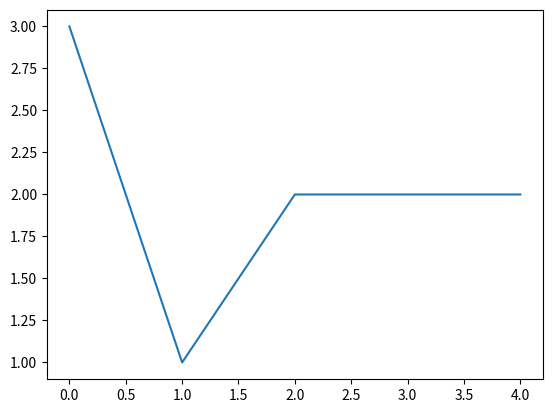

Here is the Python script that generated this plot:
'''
[redacted]
Notes: This code is provided without warranty.
'''

#### A. Python的複數
# importing "cmath" for complex number operations 
# import cmath 
  
# Initializing real numbers 
x = 5
y = 3
  
# converting x and y into complex number 
z = complex(x, y); 

[(nam, type(getattr(z, nam))) for nam in dir(z)]

# printing real and imaginary part of complex number 
print ("The real part of complex number is : {}".format(z.real)) 
  
print ("The imaginary part of complex number is : {}".format(z.imag)) 

z.conjugate()

-2j # (-0-2j)

#### B. DFT與IDFT簡例(by FFT)
from scipy.fftpack import fft, ifft
import numpy as np # Why not "from numpy.fft import fft, ifft" ? Because of the conflicting namespace.

#### 假定時間序列為離散序列，從1到3中隨機選取5數
x = np.random.choice(range(1,4), 5)
# x = np.arange(5)
type(x) # numpy.ndarray
x.dtype # dtype('int64')

from matplotlib import pyplot as plt 
plt.plot(x)

# 傅立葉轉換為複數(scipy and numpy)
# by scipy
fft(x)
type(fft(x)) # numpy.ndarray
fft(x).dtype # 複數 dtype('complex128')

# by numpy
np.fft.fft(x)
type(np.fft.fft(x)) # numpy.ndarray
np.fft.fft(x).dtype # 複數 dtype('complex128')

#### 逆傅立葉轉換為原時間序列(結果為複數形式，雖然虛部為0)
# by scipy
ifft(fft(x)) # array([0.+0.j, 1.+0.j, 2.+0.j, 3.+0.j, 4.+0.j])
type(ifft(fft(x)))
# The returned complex array contains ``y(0), y(1),..., y(n-1)`` where    
#    ``y(j) = (x * exp(2*pi*sqrt(-1)*j*np.arange(n)/n)).mean()``.

#### 注意！資料型別還是dtype('complex128')，雖然虛部均為0
ifft(fft(x)).dtype 
x

# by numpy
np.fft.ifft(np.fft.fft(x)) # array([0.+0.j, 1.+0.j, 2.+0.j, 3.+0.j, 4.+0.j])
type(np.fft.ifft(np.fft.fft(x)))
np.fft.ifft(np.fft.fft(x)).dtype # 還是dtype('complex128')，雖然虛部均為0

#### np.allclose()檢查逆轉換回來之時間序列是否與序列接近
np.allclose(ifft(fft(x)), x, atol=1e-15)  # within numerical accuracy. True
np.allclose(np.fft.ifft(np.fft.fft(x)), x, atol=1e-15)  # within numerical accuracy. True

# import numpy as np

# def DFT(x):
#     """
#     Compute the discrete Fourier Transform of the 1D array x
#     :param x: array
#     """
    
#     N = x.size
#     n = np.arange(N)
#     k = n.reshape((N, 1))
#     e = np.exp(-2j * np.pi * k * n / N)
#     return np.dot(e, x)